4-way image classification set "preprocessed_dr_dataset" from GitHub (YASWINKUMAR02/EyeDiseaseNet); label vocabulary: mild, moderate, proliferate DR, severe.

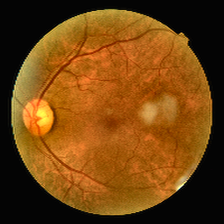
Label: mild

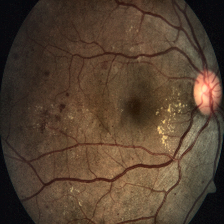
Label: severe

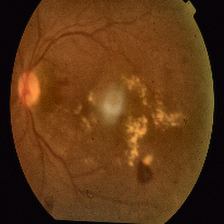
Label: proliferate DR

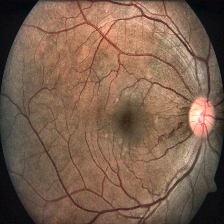
Label: severe

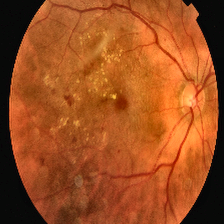
Label: proliferate DR

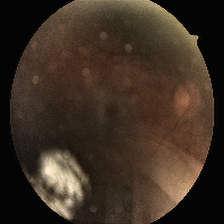
Label: moderate
